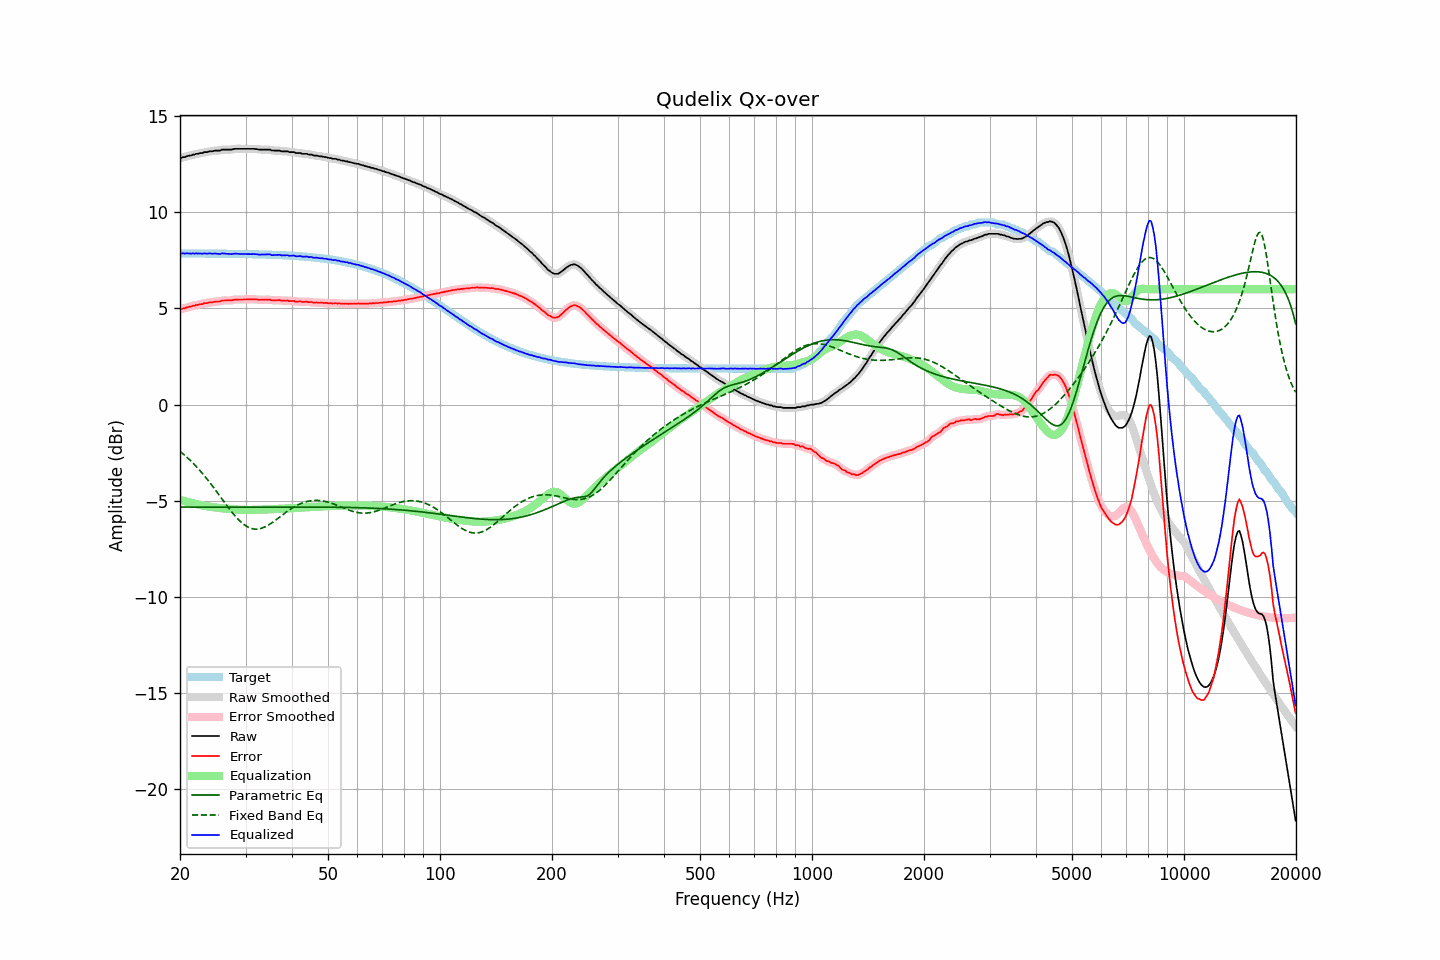

The data file committed next to this chart (first rows):
frequency, raw, error, smoothed, error_smoothed, equalization, parametric_eq, fixed_band_eq, equalized_raw, equalized_smoothed, target
20.00, 12.81, 4.95, 12.81, 4.95, -4.95, -5.32, -2.43, 7.86, 7.86, 7.86
20.20, 12.83, 4.97, 12.83, 4.97, -4.97, -5.33, -2.50, 7.86, 7.86, 7.86
20.40, 12.87, 5.01, 12.86, 5.00, -5.00, -5.33, -2.57, 7.87, 7.86, 7.86
20.61, 12.87, 5.01, 12.88, 5.02, -5.02, -5.33, -2.64, 7.85, 7.86, 7.86
20.81, 12.91, 5.05, 12.91, 5.05, -5.05, -5.33, -2.71, 7.86, 7.86, 7.86
21.02, 12.93, 5.07, 12.92, 5.07, -5.07, -5.33, -2.79, 7.86, 7.86, 7.86
21.23, 12.95, 5.09, 12.95, 5.09, -5.09, -5.33, -2.87, 7.86, 7.86, 7.86
21.44, 12.96, 5.10, 12.97, 5.11, -5.11, -5.33, -2.95, 7.85, 7.86, 7.86
21.66, 13.00, 5.14, 12.99, 5.13, -5.13, -5.33, -3.03, 7.87, 7.86, 7.86
21.87, 13.00, 5.14, 13.01, 5.15, -5.15, -5.33, -3.12, 7.85, 7.86, 7.86
22.09, 13.04, 5.18, 13.03, 5.17, -5.17, -5.33, -3.21, 7.87, 7.86, 7.86
22.31, 13.04, 5.18, 13.05, 5.19, -5.19, -5.33, -3.30, 7.85, 7.86, 7.86
22.54, 13.07, 5.21, 13.06, 5.21, -5.21, -5.33, -3.39, 7.86, 7.85, 7.86
22.76, 13.08, 5.22, 13.08, 5.22, -5.23, -5.33, -3.49, 7.85, 7.85, 7.86
22.99, 13.08, 5.22, 13.10, 5.24, -5.24, -5.33, -3.58, 7.84, 7.86, 7.86
23.22, 13.13, 5.28, 13.11, 5.26, -5.26, -5.33, -3.68, 7.87, 7.85, 7.85
23.45, 13.13, 5.28, 13.13, 5.28, -5.27, -5.33, -3.78, 7.86, 7.86, 7.85
23.69, 13.13, 5.28, 13.15, 5.29, -5.29, -5.34, -3.89, 7.84, 7.86, 7.85
23.92, 13.17, 5.32, 13.15, 5.30, -5.30, -5.34, -3.99, 7.87, 7.85, 7.85
24.16, 13.17, 5.32, 13.17, 5.31, -5.32, -5.34, -4.10, 7.85, 7.85, 7.85
24.40, 13.17, 5.32, 13.18, 5.33, -5.33, -5.34, -4.21, 7.84, 7.85, 7.85
24.65, 13.19, 5.34, 13.19, 5.34, -5.34, -5.34, -4.32, 7.85, 7.85, 7.85
24.89, 13.21, 5.36, 13.20, 5.35, -5.35, -5.34, -4.43, 7.86, 7.85, 7.85
25.14, 13.21, 5.36, 13.21, 5.36, -5.36, -5.34, -4.55, 7.85, 7.84, 7.85
25.39, 13.21, 5.36, 13.21, 5.37, -5.37, -5.34, -4.66, 7.84, 7.84, 7.85
25.65, 13.21, 5.36, 13.23, 5.38, -5.38, -5.34, -4.78, 7.83, 7.84, 7.85
25.91, 13.26, 5.41, 13.24, 5.40, -5.39, -5.34, -4.89, 7.87, 7.85, 7.85
26.16, 13.26, 5.41, 13.26, 5.41, -5.40, -5.34, -5.01, 7.86, 7.86, 7.85
26.43, 13.26, 5.42, 13.26, 5.42, -5.41, -5.34, -5.12, 7.85, 7.86, 7.84
26.69, 13.26, 5.42, 13.26, 5.42, -5.41, -5.34, -5.23, 7.85, 7.85, 7.84
26.96, 13.26, 5.42, 13.26, 5.42, -5.42, -5.34, -5.34, 7.84, 7.84, 7.84
27.23, 13.26, 5.42, 13.26, 5.42, -5.43, -5.34, -5.45, 7.83, 7.83, 7.84
27.50, 13.26, 5.42, 13.27, 5.43, -5.44, -5.34, -5.56, 7.82, 7.83, 7.84
27.77, 13.28, 5.44, 13.28, 5.44, -5.44, -5.34, -5.66, 7.84, 7.84, 7.84
28.05, 13.30, 5.46, 13.29, 5.45, -5.45, -5.34, -5.76, 7.85, 7.84, 7.84
28.33, 13.30, 5.46, 13.30, 5.46, -5.45, -5.34, -5.86, 7.85, 7.85, 7.84
28.62, 13.30, 5.46, 13.30, 5.47, -5.46, -5.34, -5.95, 7.84, 7.84, 7.84
28.90, 13.30, 5.47, 13.30, 5.47, -5.47, -5.34, -6.03, 7.83, 7.83, 7.83
29.19, 13.30, 5.47, 13.30, 5.47, -5.47, -5.34, -6.11, 7.83, 7.83, 7.83
29.48, 13.30, 5.47, 13.30, 5.47, -5.47, -5.34, -6.19, 7.83, 7.83, 7.83
29.78, 13.30, 5.47, 13.30, 5.47, -5.47, -5.34, -6.25, 7.83, 7.83, 7.83
30.08, 13.30, 5.47, 13.30, 5.47, -5.47, -5.34, -6.31, 7.83, 7.83, 7.83
30.38, 13.30, 5.47, 13.30, 5.47, -5.48, -5.34, -6.36, 7.82, 7.82, 7.83
30.68, 13.30, 5.47, 13.30, 5.47, -5.48, -5.34, -6.40, 7.82, 7.82, 7.83
30.99, 13.30, 5.48, 13.30, 5.48, -5.48, -5.34, -6.43, 7.82, 7.83, 7.82
31.30, 13.30, 5.48, 13.30, 5.48, -5.47, -5.34, -6.45, 7.83, 7.83, 7.82
31.61, 13.30, 5.48, 13.30, 5.48, -5.47, -5.34, -6.47, 7.83, 7.83, 7.82
31.93, 13.29, 5.47, 13.29, 5.47, -5.47, -5.34, -6.48, 7.82, 7.82, 7.82
32.24, 13.28, 5.46, 13.28, 5.46, -5.46, -5.34, -6.47, 7.82, 7.81, 7.82
32.57, 13.26, 5.45, 13.27, 5.45, -5.46, -5.34, -6.46, 7.80, 7.81, 7.81
32.89, 13.26, 5.45, 13.26, 5.45, -5.46, -5.34, -6.45, 7.80, 7.80, 7.81
33.22, 13.26, 5.45, 13.26, 5.45, -5.46, -5.34, -6.42, 7.80, 7.80, 7.81
33.55, 13.26, 5.45, 13.26, 5.45, -5.46, -5.34, -6.39, 7.80, 7.80, 7.81
33.89, 13.26, 5.46, 13.26, 5.46, -5.45, -5.33, -6.35, 7.81, 7.81, 7.80
34.23, 13.26, 5.46, 13.26, 5.46, -5.45, -5.33, -6.31, 7.81, 7.81, 7.80
34.57, 13.26, 5.46, 13.26, 5.46, -5.45, -5.33, -6.26, 7.81, 7.81, 7.80
34.92, 13.26, 5.47, 13.24, 5.45, -5.45, -5.33, -6.21, 7.81, 7.80, 7.79
35.27, 13.21, 5.42, 13.23, 5.44, -5.44, -5.33, -6.15, 7.77, 7.78, 7.79
35.62, 13.21, 5.42, 13.21, 5.42, -5.44, -5.33, -6.10, 7.77, 7.78, 7.79
35.97, 13.21, 5.42, 13.21, 5.42, -5.43, -5.33, -6.03, 7.78, 7.77, 7.79
... 635 more rows
